Run: headless pygame with SDL's dummy video driver; simulated clock (each Clock.tick advances the game by its frame time, no real sleeping); random seed 0; keys injected as events and as key.get_pressed() state; no mouse input.
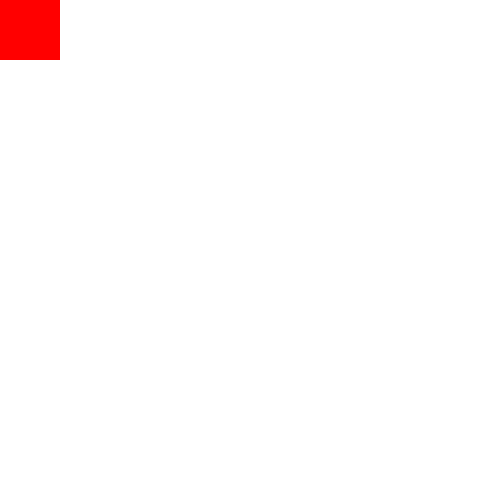
Frame 1 of 4 · flips 1–60 · no input
Frame 2 of 4 · flips 61–180 · tapped SPACE, RETURN · held RIGHT (→), D · screen unchanged from frame 1, image omitted
Frame 3 of 4 · flips 181–300 · held DOWN (↓), S · screen unchanged from frame 2, image omitted
Frame 4 of 4 · flips 301–420 · held LEFT (←), A, UP (↑), W · screen unchanged from frame 3, image omitted

The pygame program that drew these frames:

import pygame

pygame.init()

win = pygame.display.set_mode((500,500))
win.fill((255,255,255))
run = True
while run:
    pygame.draw.rect(win, (255,0,0), (0, 0, 60, 60))

    pygame.display.update()
